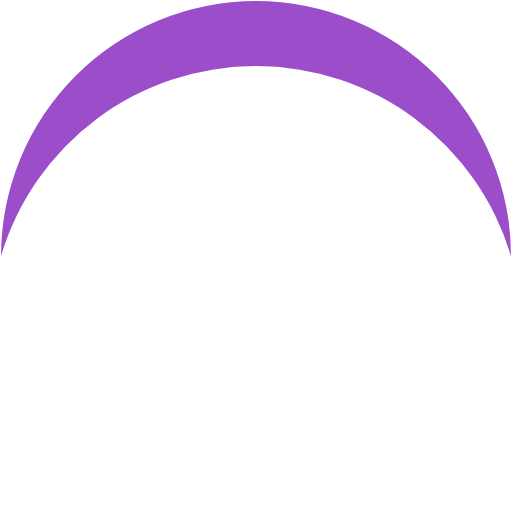
t = 0.00 s
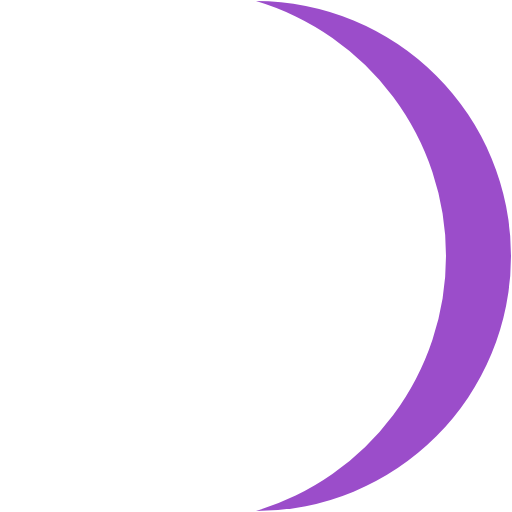
t = 0.25 s
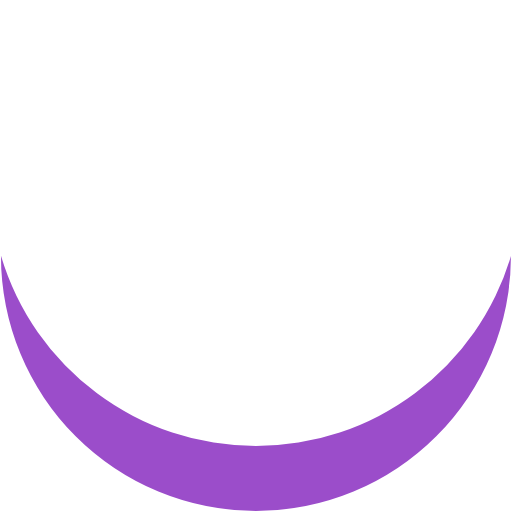
t = 0.50 s
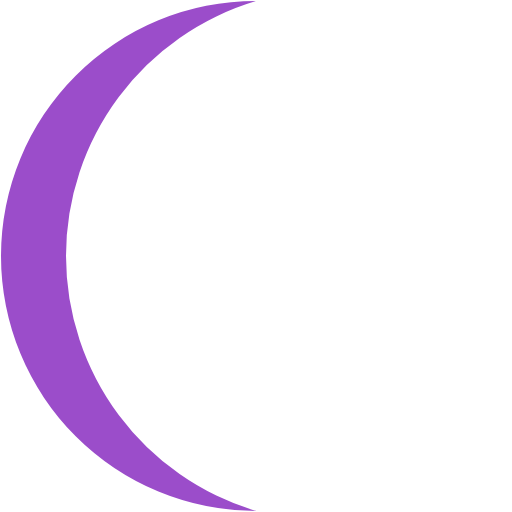
t = 0.75 s

The animated SVG that drew these frames (rendered in a browser with its animation timeline set to each time). Animation: 1 SMIL element (animateTransform=1); one cycle of 1.00 s, repeats indefinitely.

<?xml version="1.0" encoding="UTF-8" standalone="no"?><svg xmlns:svg="http://www.w3.org/2000/svg" xmlns="http://www.w3.org/2000/svg" xmlns:xlink="http://www.w3.org/1999/xlink" version="1.0" width="64px" height="64px" viewBox="0 0 128 128" xml:space="preserve"><rect x="0" y="0" width="100%" height="100%" fill="#FFFFFF00" /><g><path d="M64 16.5A66.53 66.53 0 0 0 .26 64a63.75 63.75 0 0 1 127.5 0h-.02A66.53 66.53 0 0 0 64 16.5z" fill="#9b4dca"/><animateTransform attributeName="transform" type="rotate" from="0 64 64" to="360 64 64" dur="1000ms" repeatCount="indefinite"></animateTransform></g></svg>